2-way image classification set "Textile Classification" from GitHub (RishithSuresh/Textile-ML-Classification); label vocabulary: cotton, demin.

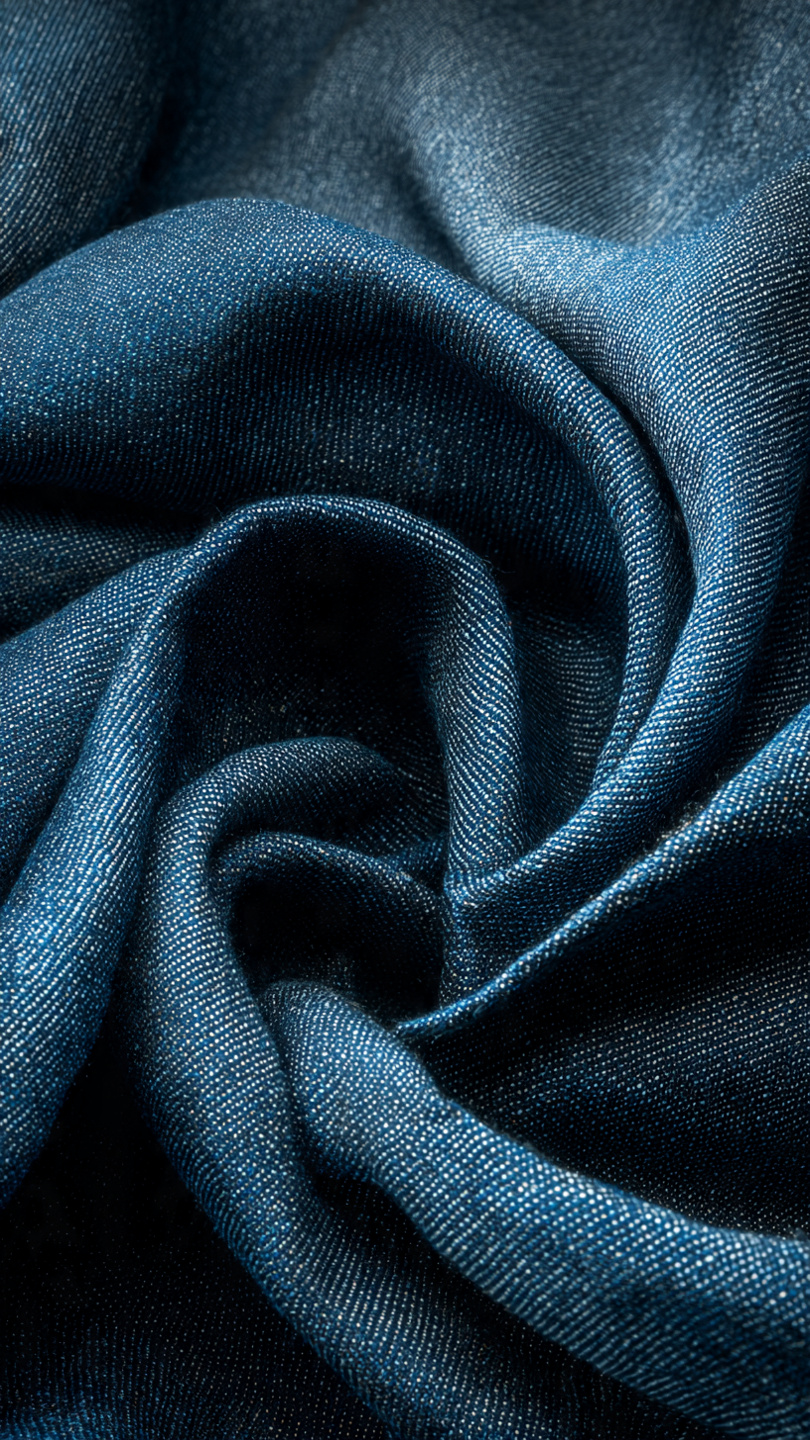
Label: demin

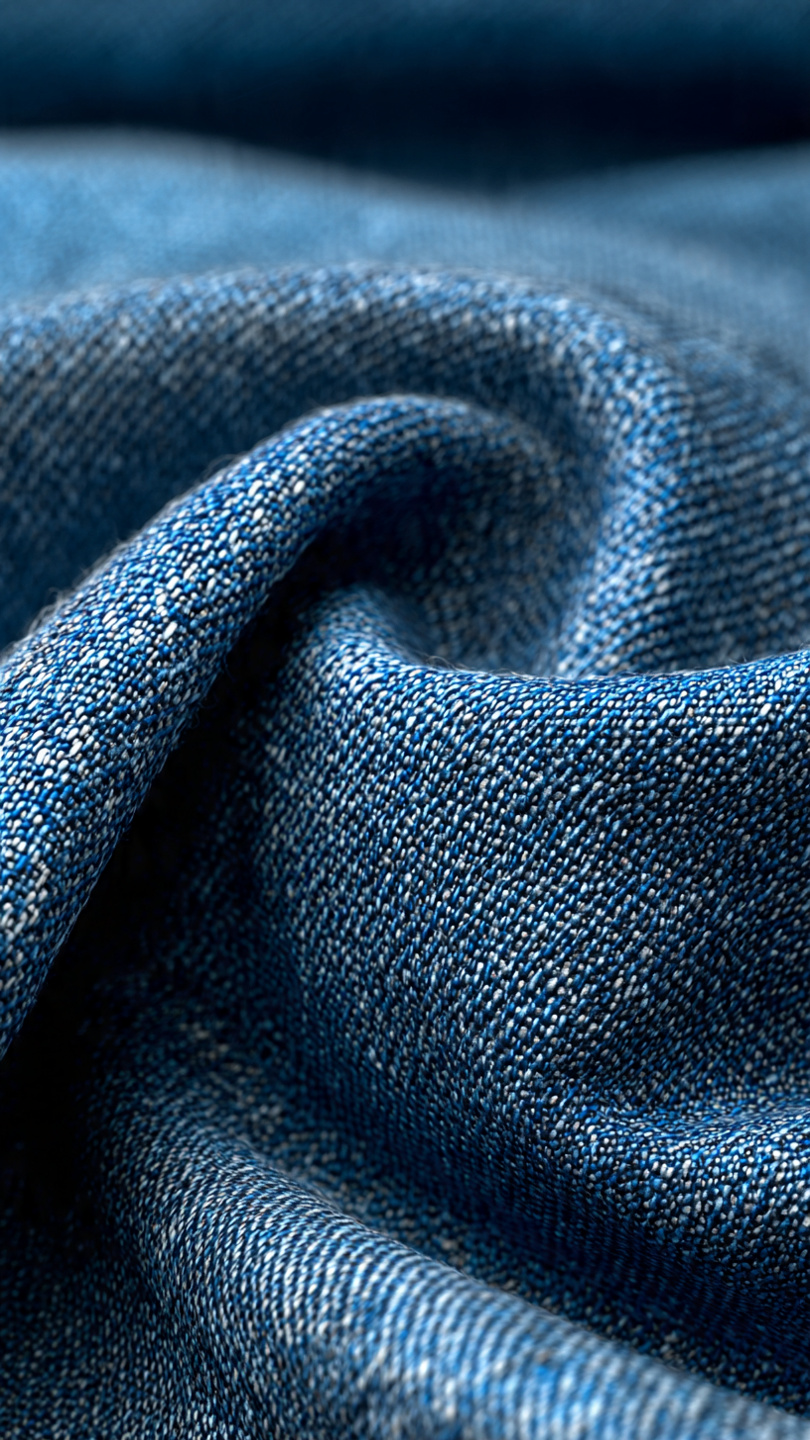
Label: demin

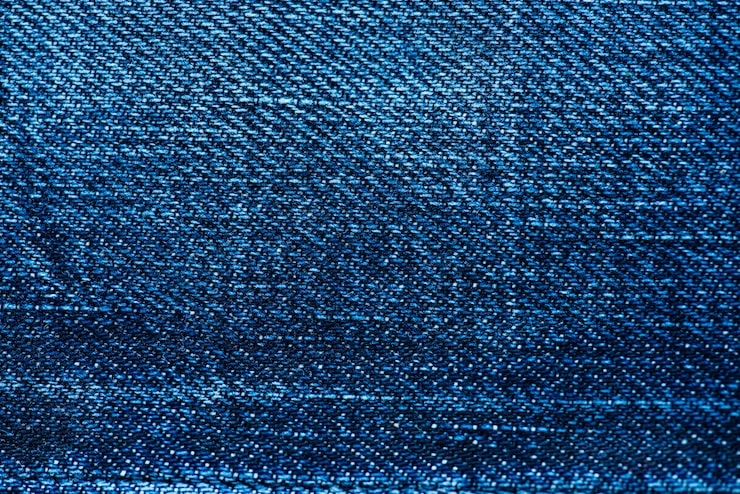
Label: demin

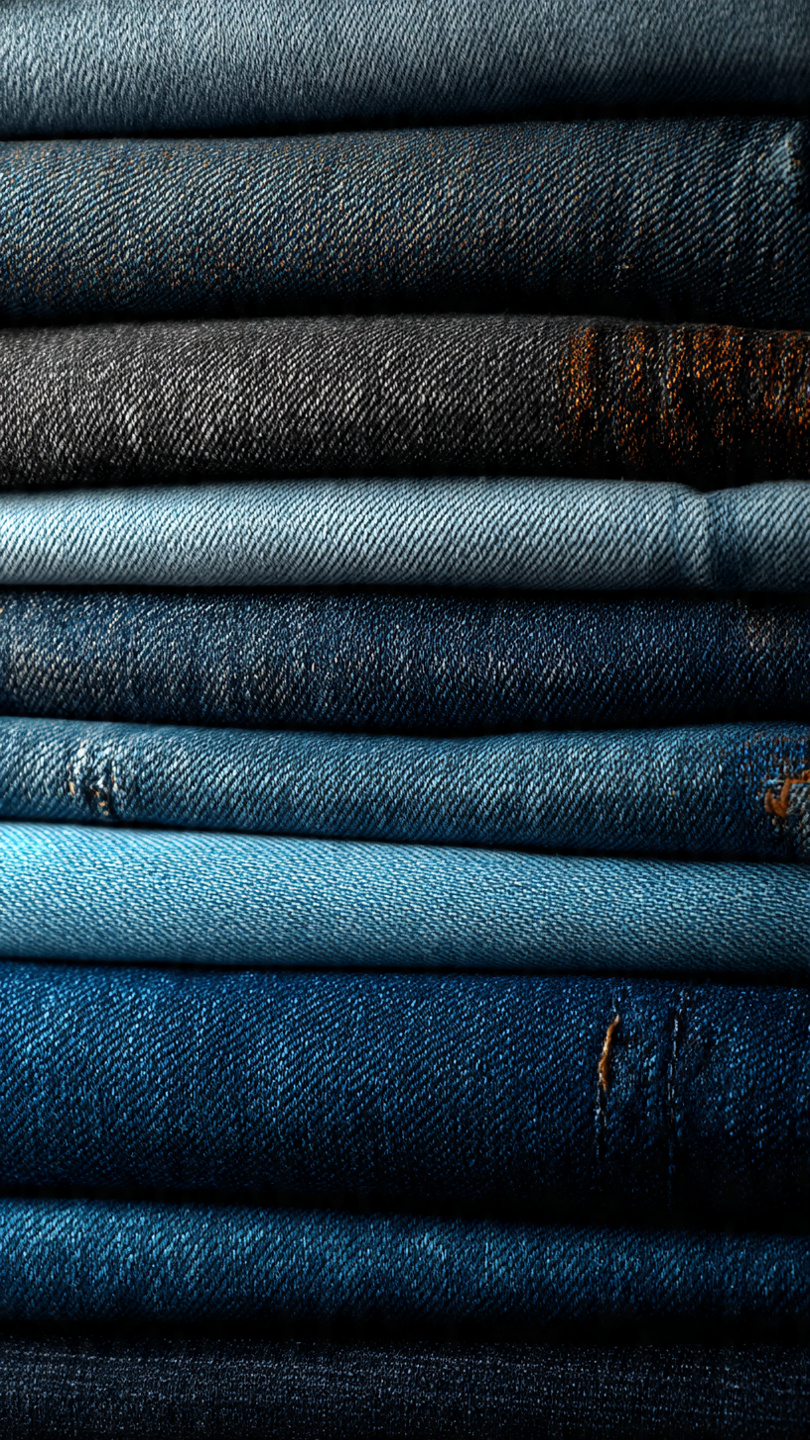
Label: demin

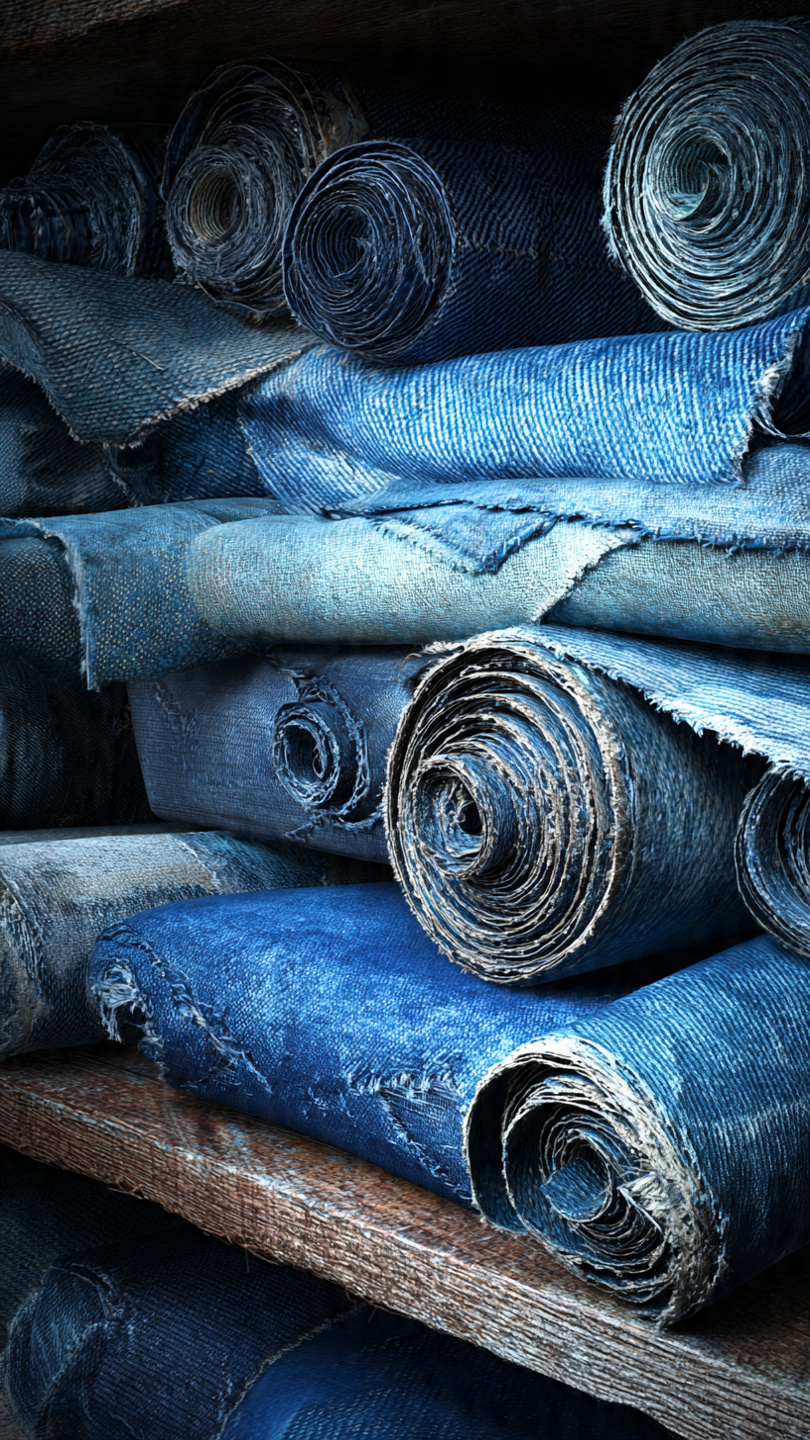
Label: demin

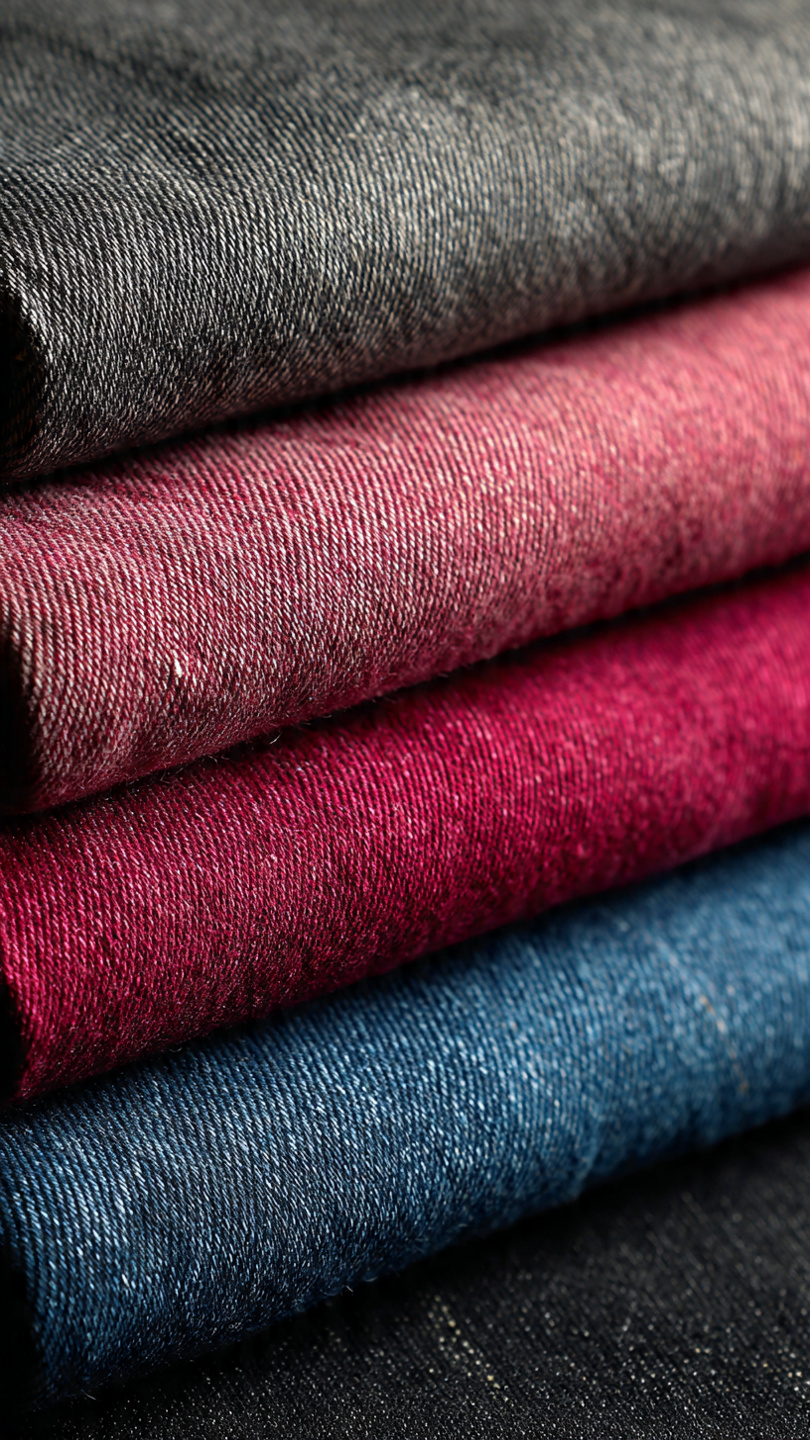
Label: demin
